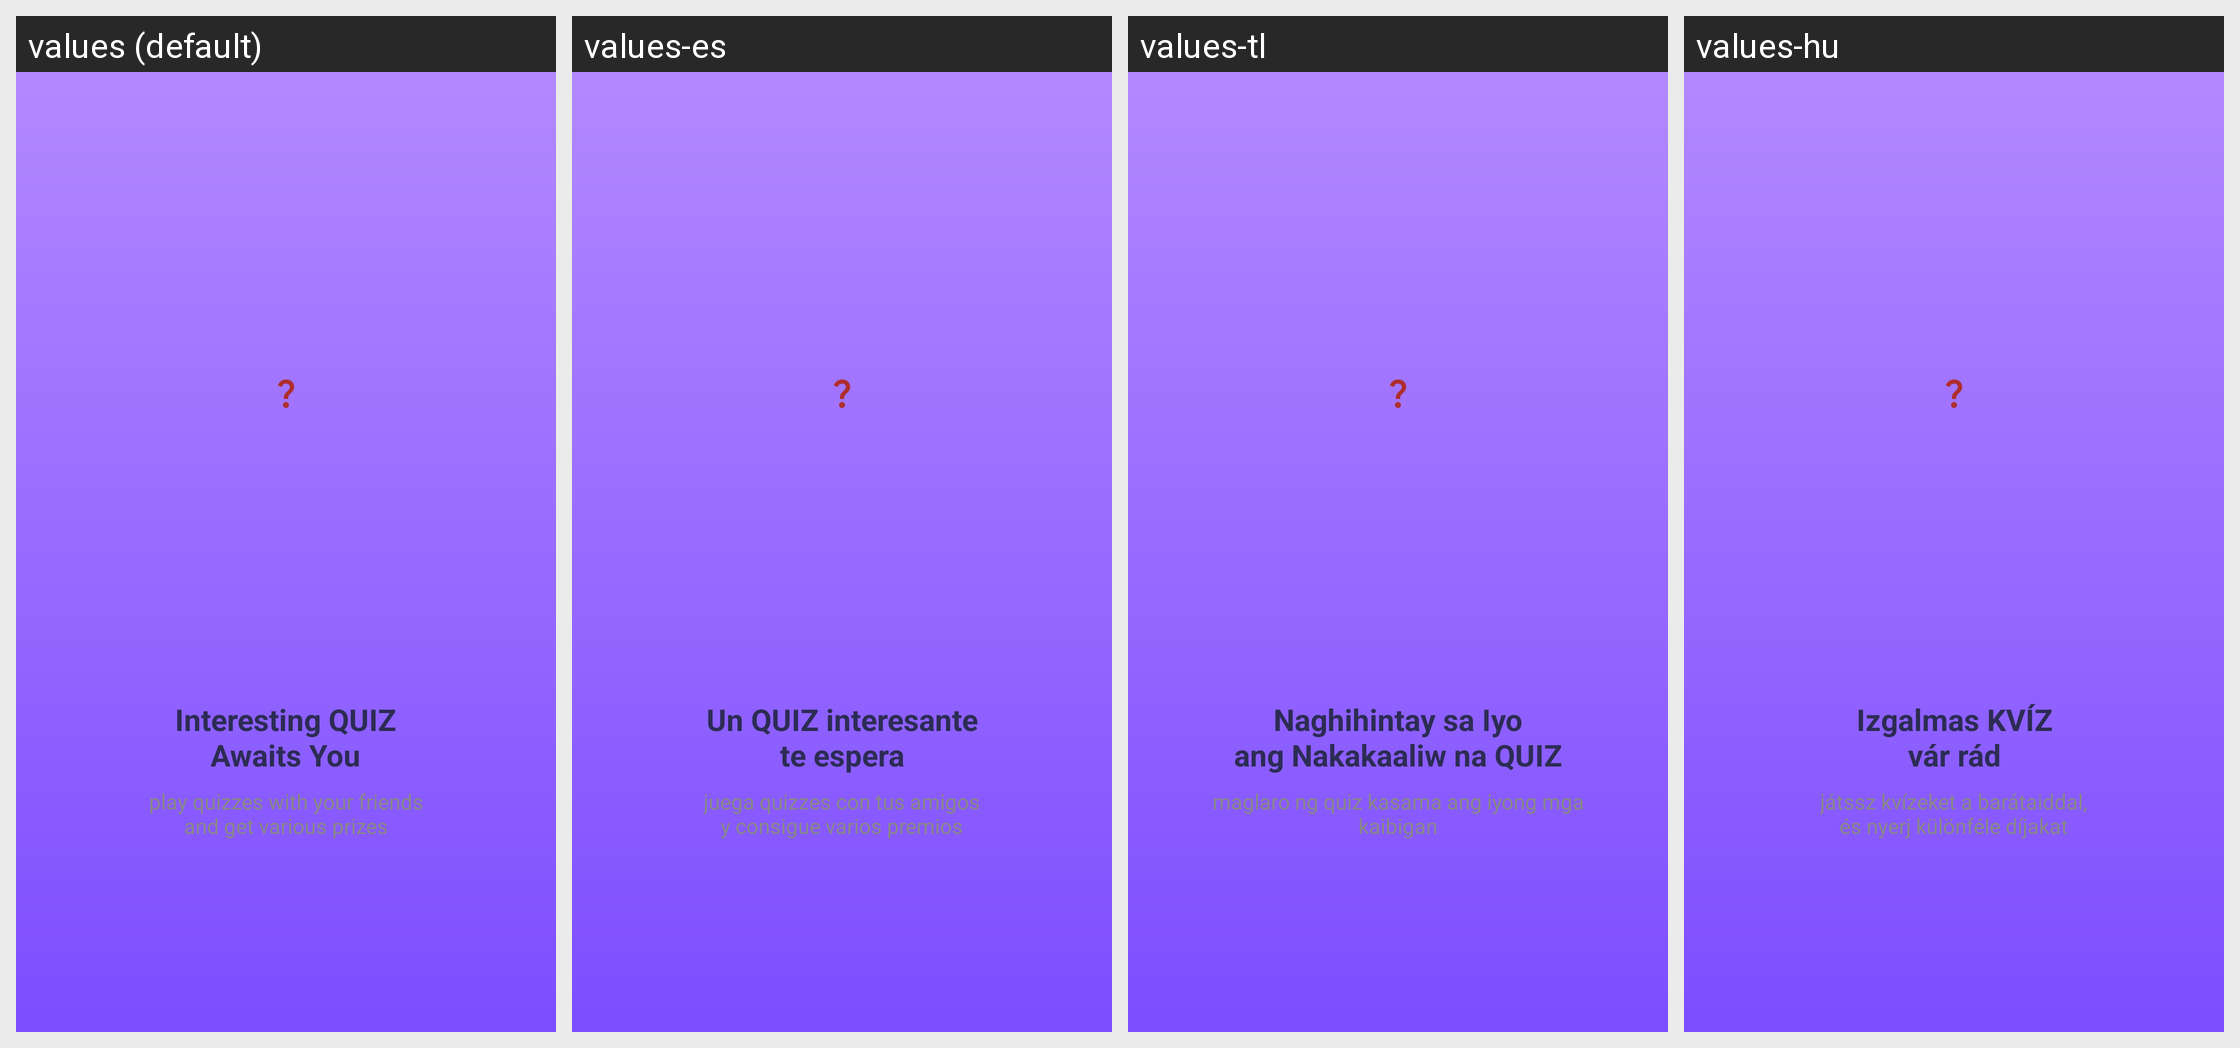

This grid shows one Android layout under several languages. Give, for every string resource on the screen, its name, the default text and each shown locale's text.
Android screen res/layout/activity_intro_welcome.xml rendered under 4 locales, left to right: values (default), values-es, values-tl, values-hu. Device: Nexus 5 (rendered at 1080×1920; each locale shown at half size, 540×960, under a caption strip naming it); theme Theme.RiddleVerse.
Other locales in the repository, not shown: values-ar, values-bn, values-cs, values-de, values-el, values-fa, values-fi, values-fr, values-hi, values-in, values-it, values-ja, values-ko, values-ms, values-nl, values-pl, values-pt-rBR, values-ro, values-ru, values-sv, values-th, values-tr, values-uk, values-ur, values-vi, values-zh-rCN, values-zh-rHK, values-zh-rTW.
Strings drawn on this screen, with the default value and each locale's value (text and hints the layout hard-codes, and strings that could not be matched under every locale, appear in the picture but are not listed):

layout_intro_title
  values: Interesting QUIZ
      Awaits You
  values-es: Un QUIZ interesante
      te espera
  values-tl: Naghihintay sa Iyo
      ang Nakakaaliw na QUIZ
  values-hu: Izgalmas KVÍZ
      vár rád

layout_intro_subtitle
  values: play quizzes with your friends
      and get various prizes
  values-es: juega quizzes con tus amigos
      y consigue varios premios
  values-tl: maglaro ng quiz kasama ang iyong mga kaibigan
      at manalo ng iba't ibang premyo
  values-hu: játssz kvízeket a barátaiddal,
      és nyerj különféle díjakat
